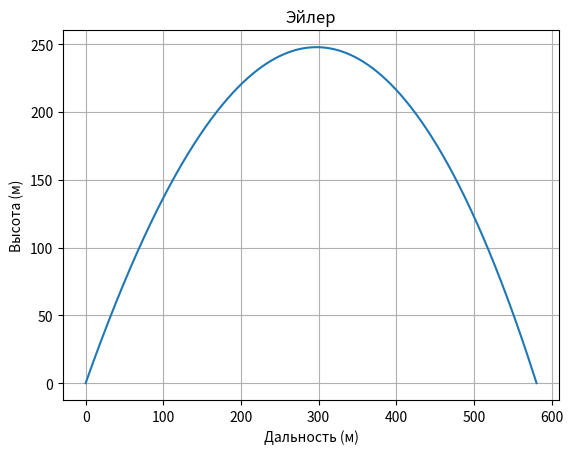

The script that saved this image:
import math
import matplotlib.pyplot as plt
S = math.pi * (0.1 ** 2)
g = 9.81
m = 85
C = 1
dt = 0.0001
speed = [85]
teta = [45]
dist = [0]
height = [0]
step = 0
time = [0]
density = [1.225 * math.exp(-1 * height[0] / 10000)]
while height[step] >= 0:
    forceAero = -0.5 * C * S * density[step] * (speed[step] ** 2)
    forceG = -g * m * math.sin(teta[step])
    density_new = 1.225 * math.exp(-1 * height[step] / 10000)
    speed_new = speed[step] + (forceG + forceAero) / m * dt
    teta_new = teta[step] + (-g * m * math.cos(teta[step]))/(m * speed[step]) * dt
    dist_new = dist[step] + speed[step] * dt * math.cos(teta[step])
    height_new = height[step] + speed[step] * dt * math.sin(teta[step])
    dist.append(dist_new)
    height.append(height_new)
    speed.append(speed_new)
    teta.append(teta_new)
    density.append(density_new)
    time.append(time[step]+dt)
    step += 1
def create_plot(title, xl, yl, x, y):
    plt.title(title)
    plt.xlabel(xl)
    plt.ylabel(yl)
    plt.grid()
    plt.plot(x, y)
    plt.show()
create_plot("Эйлер", "Дальность (м)", "Высота (м)", dist, height)

